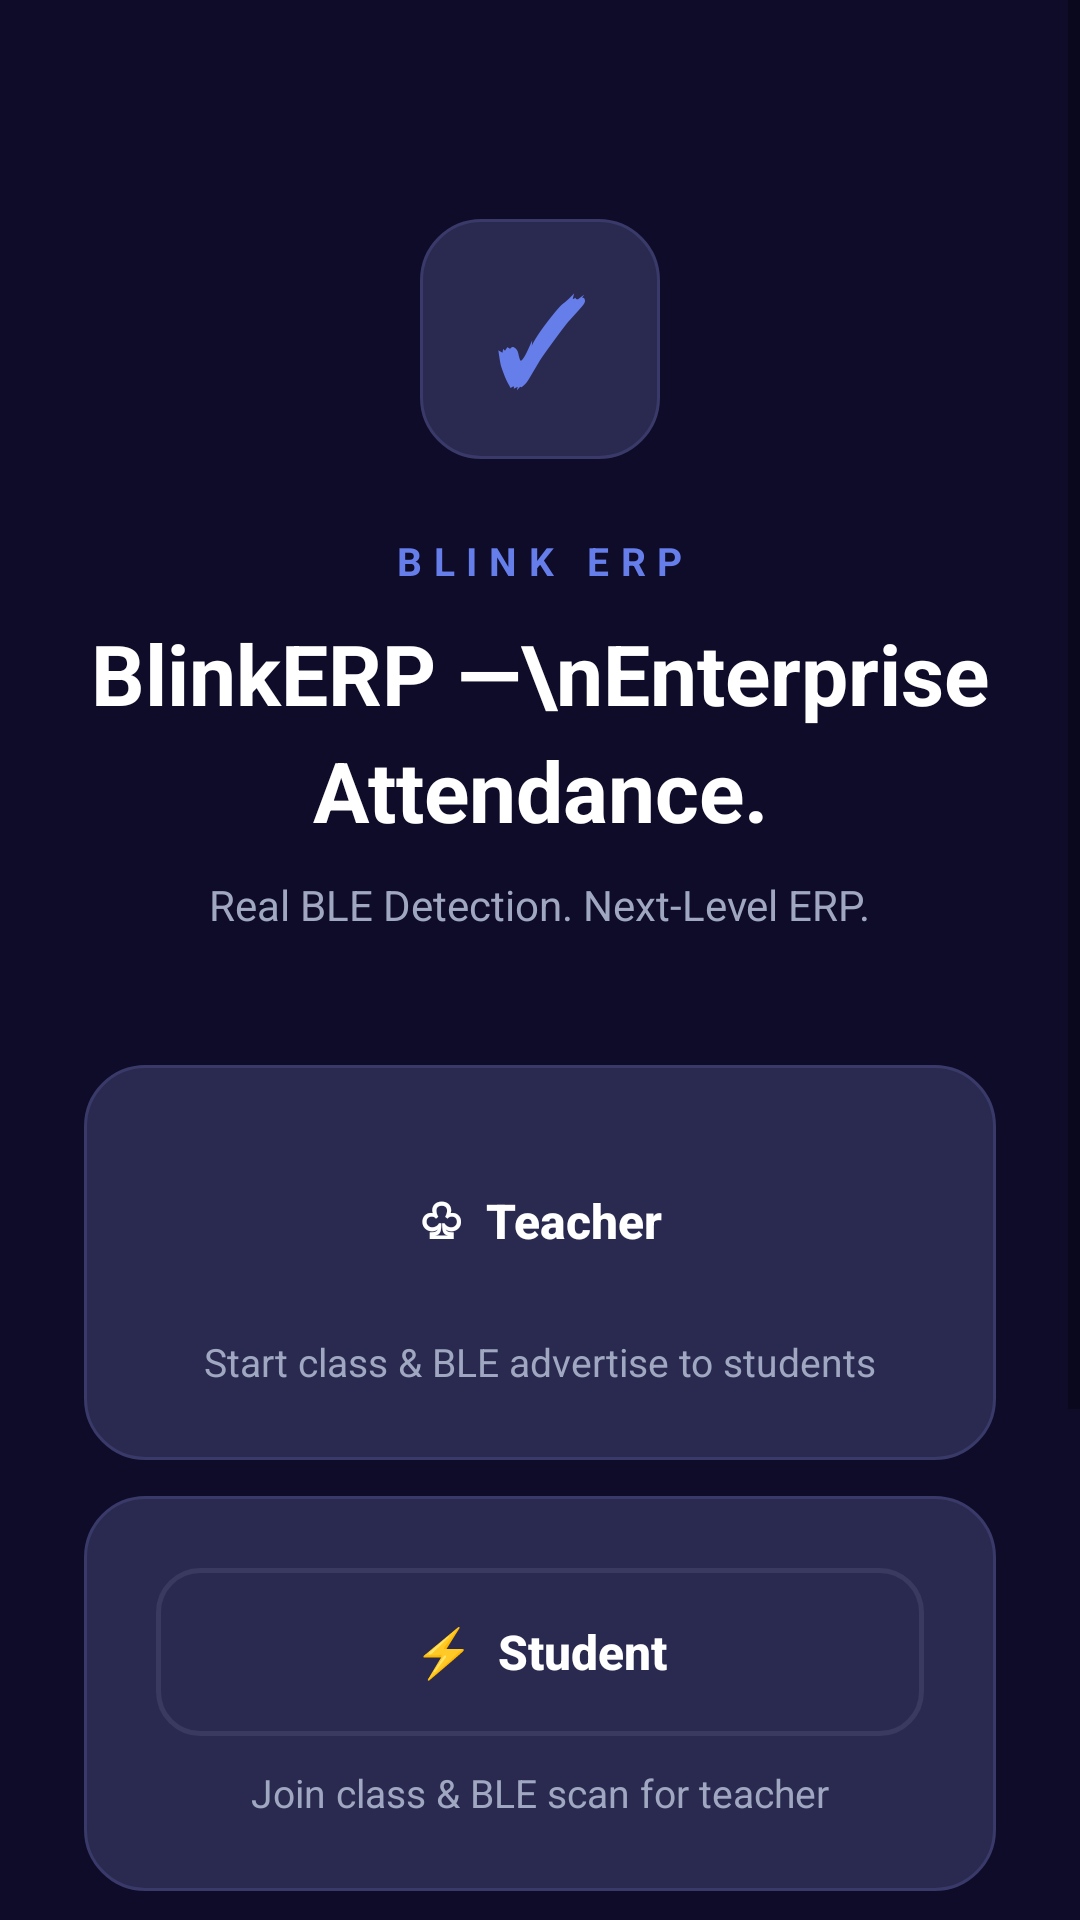

The Android layout XML behind this screen, and the referenced resources:
<!-- AndroidManifest.xml: application theme Theme.BlinkERP -->
<!-- res/layout/activity_main.xml -->
<?xml version="1.0" encoding="utf-8"?>
<FrameLayout xmlns:android="http://schemas.android.com/apk/res/android"
    xmlns:app="http://schemas.android.com/apk/res-auto"
    android:layout_width="match_parent"
    android:layout_height="match_parent"
    android:background="@color/bg_dark">

    
    <View
        android:layout_width="match_parent"
        android:layout_height="400dp"
        android:background="@drawable/gradient_header"
        android:alpha="0.15" />

    <ScrollView
        android:layout_width="match_parent"
        android:layout_height="match_parent"
        android:fillViewport="true">

        <LinearLayout
            android:layout_width="match_parent"
            android:layout_height="wrap_content"
            android:orientation="vertical"
            android:padding="28dp"
            android:gravity="center_horizontal">

            
            <LinearLayout
                android:id="@+id/logoContainer"
                android:layout_width="wrap_content"
                android:layout_height="wrap_content"
                android:orientation="vertical"
                android:gravity="center"
                android:layout_marginTop="40dp">

                
                <FrameLayout
                    android:layout_width="90dp"
                    android:layout_height="90dp">

                    
                    <View
                        android:layout_width="90dp"
                        android:layout_height="90dp"
                        android:background="@drawable/gradient_purple"
                        android:alpha="0.3" />

                    
                    <TextView
                        android:layout_width="80dp"
                        android:layout_height="80dp"
                        android:layout_gravity="center"
                        android:background="@drawable/card_glass"
                        android:gravity="center"
                        android:text="✓"
                        android:textColor="@color/primary"
                        android:textSize="38sp"
                        android:textStyle="bold" />
                </FrameLayout>

                <TextView
                    android:layout_width="wrap_content"
                    android:layout_height="wrap_content"
                    android:layout_marginTop="20dp"
                    android:text="BLINK ERP"
                    android:textColor="@color/primary"
                    android:textSize="13sp"
                    android:letterSpacing="0.3"
                    android:textStyle="bold" />

                <TextView
                    android:layout_width="wrap_content"
                    android:layout_height="wrap_content"
                    android:layout_marginTop="10dp"
                    android:text="BlinkERP —\nEnterprise Attendance."
                    android:textColor="@color/text_primary"
                    android:textSize="28sp"
                    android:textStyle="bold"
                    android:gravity="center"
                    android:lineSpacingExtra="6dp" />

                <TextView
                    android:layout_width="wrap_content"
                    android:layout_height="wrap_content"
                    android:layout_marginTop="10dp"
                    android:text="Real BLE Detection. Next-Level ERP."
                    android:textColor="@color/text_muted"
                    android:textSize="14sp"
                    android:gravity="center" />
            </LinearLayout>

            
            <LinearLayout
                android:id="@+id/teacherCard"
                android:layout_width="match_parent"
                android:layout_height="wrap_content"
                android:layout_marginTop="44dp"
                android:background="@drawable/card_glass"
                android:foreground="?attr/selectableItemBackground"
                android:orientation="vertical"
                android:padding="24dp">

                <Button
                    android:id="@+id/btnTeacher"
                    android:layout_width="match_parent"
                    android:layout_height="56dp"
                    android:background="@drawable/gradient_purple"
                    android:foreground="?attr/selectableItemBackground"
                    android:text="♧  Teacher"
                    android:textAllCaps="false"
                    android:textColor="@color/white"
                    android:textSize="16sp"
                    android:textStyle="bold" />

                <TextView
                    android:layout_width="match_parent"
                    android:layout_height="wrap_content"
                    android:layout_marginTop="10dp"
                    android:gravity="center"
                    android:text="Start class &amp; BLE advertise to students"
                    android:textColor="@color/text_muted"
                    android:textSize="13sp" />
            </LinearLayout>

            
            <LinearLayout
                android:id="@+id/studentCard"
                android:layout_width="match_parent"
                android:layout_height="wrap_content"
                android:layout_marginTop="12dp"
                android:background="@drawable/card_glass"
                android:foreground="?attr/selectableItemBackground"
                android:orientation="vertical"
                android:padding="24dp">

                <Button
                    android:id="@+id/btnStudent"
                    android:layout_width="match_parent"
                    android:layout_height="56dp"
                    android:background="@drawable/rounded_button_outline"
                    android:foreground="?attr/selectableItemBackground"
                    android:text="⚡  Student"
                    android:textAllCaps="false"
                    android:textColor="@color/text_primary"
                    android:textSize="16sp"
                    android:textStyle="bold" />

                <TextView
                    android:layout_width="match_parent"
                    android:layout_height="wrap_content"
                    android:layout_marginTop="10dp"
                    android:gravity="center"
                    android:text="Join class &amp; BLE scan for teacher"
                    android:textColor="@color/text_muted"
                    android:textSize="13sp" />
            </LinearLayout>

            
            <LinearLayout
                android:id="@+id/adminCard"
                android:layout_width="match_parent"
                android:layout_height="wrap_content"
                android:layout_marginTop="12dp"
                android:background="@drawable/card_glass"
                android:foreground="?attr/selectableItemBackground"
                android:orientation="vertical"
                android:padding="24dp">

                <Button
                    android:id="@+id/btnAdmin"
                    android:layout_width="match_parent"
                    android:layout_height="56dp"
                    android:background="@drawable/rounded_button_outline"
                    android:foreground="?attr/selectableItemBackground"
                    android:text="⚙️  Admin Login"
                    android:textAllCaps="false"
                    android:textColor="#FFB74D"
                    android:textSize="16sp"
                    android:textStyle="bold" />

                <TextView
                    android:layout_width="match_parent"
                    android:layout_height="wrap_content"
                    android:layout_marginTop="10dp"
                    android:gravity="center"
                    android:text="Full ERP control &amp; User management"
                    android:textColor="@color/text_muted"
                    android:textSize="13sp" />
            </LinearLayout>

            
            <TextView
                android:id="@+id/tvServerIp"
                android:layout_width="wrap_content"
                android:layout_height="wrap_content"
                android:layout_marginTop="24dp"
                android:background="@drawable/rounded_button_outline"
                android:paddingStart="16dp"
                android:paddingEnd="16dp"
                android:paddingTop="8dp"
                android:paddingBottom="8dp"
                android:text="🌐 Server: https://actors-usgs-prairie-entertaining.trycloudflare.com"
                android:textColor="@color/accent"
                android:textSize="12sp"
                android:textStyle="bold"
                android:clickable="true"
                android:focusable="true" />

        </LinearLayout>
    </ScrollView>
</FrameLayout>
<!-- resources referenced by this layout -->
<resources>
  <color name="accent">#764BA2</color>
  <color name="bg_dark">#0F0C29</color>
  <color name="primary">#667EEA</color>
  <color name="text_muted">#A0A8C1</color>
  <color name="text_primary">#FFFFFF</color>
  <color name="white">#FFFFFF</color>
  <!-- drawable card_glass (drawable) -->
  <?xml version="1.0" encoding="utf-8"?>
  <shape xmlns:android="http://schemas.android.com/apk/res/android">
      <solid android:color="#2A2A50" />
      <stroke android:width="1dp" android:color="#3A3A6A" />
      <corners android:radius="20dp" />
  </shape>
  <!-- drawable rounded_button_outline (drawable) -->
  <?xml version="1.0" encoding="utf-8"?>
  <shape xmlns:android="http://schemas.android.com/apk/res/android">
      <solid android:color="#00000000" />
      <stroke android:width="1.5dp" android:color="#3A3A60" />
      <corners android:radius="14dp" />
  </shape>
  <style name="Theme.BlinkERP" parent="Theme.MaterialComponents.DayNight.NoActionBar">
          <item name="colorPrimary">@color/primary</item>
          <item name="colorPrimaryDark">@color/bg_dark</item>
          <item name="colorAccent">@color/accent</item>
          <item name="android:windowBackground">@color/bg_dark</item>
          <item name="android:statusBarColor">@color/bg_dark</item>
          <item name="android:navigationBarColor">@color/bg_dark</item>
          <item name="android:windowLightStatusBar">false</item>
  
          
          <item name="bottomNavigationStyle">@style/Widget.BlinkERP.BottomNavigationView</item>
      </style>
  <style name="Widget.BlinkERP.BottomNavigationView" parent="Widget.MaterialComponents.BottomNavigationView">
          <item name="itemIconSize">24dp</item>
          <item name="labelVisibilityMode">labeled</item>
          <item name="itemRippleColor">@color/primary_light</item>
      </style>
  <color name="primary_light">#818CF8</color>
</resources>
